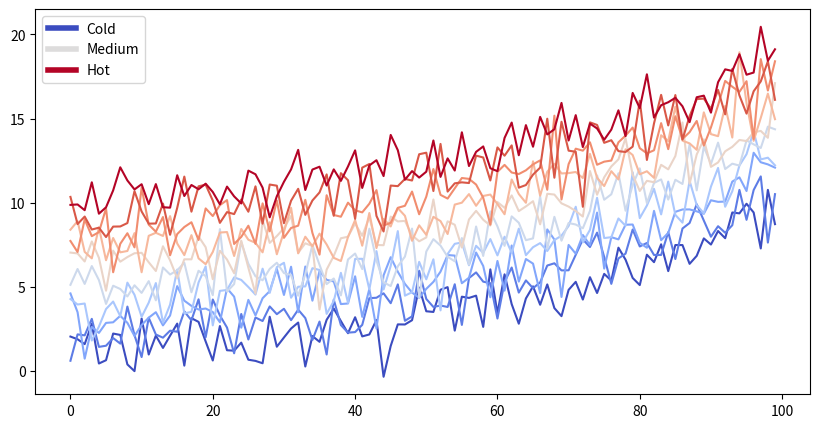
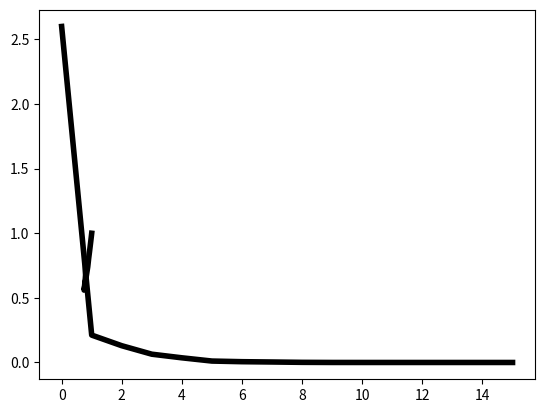

Reproduce these figures in Python, in order.
from matplotlib import rcParams, cycler
import matplotlib.pyplot as plt
import numpy as np
plt.ion()

# Fixing random state for reproducibility
np.random.seed(19680801)

N = 10
data = [np.logspace(0, 1, 100) + np.random.randn(100) + ii for ii in range(N)]
data = np.array(data).T
cmap = plt.cm.coolwarm
rcParams['axes.prop_cycle'] = cycler(color=cmap(np.linspace(0, 1, N)))


from matplotlib.lines import Line2D
custom_lines = [Line2D([0], [0], color=cmap(0.), lw=4),
                Line2D([0], [0], color=cmap(.5), lw=4),
                Line2D([0], [0], color=cmap(1.), lw=4)]

fig, ax = plt.subplots(figsize=(10, 5))
lines = ax.plot(data)
ax.legend(custom_lines, ['Cold', 'Medium', 'Hot']);

import random as r

import numpy as np
import matplotlib.pyplot as plt
import matplotlib.animation as animation
from mpl_toolkits.mplot3d import Axes3D
#Fijamos la semilla

#Funcion f(x,y)=exp(-x^2-y^2)

def Rosenbrock(x,y):
    return (1-x)**2+100*(y-x**2)**2

def HessianR(x,y):
    return [[2-400*(y-3*x**2),-400*x],[-400*x,200]]

def GradientR(x,y):
    q=[-2*(1-x)-400*x*(y-x**2),200*(y-x**2)]
    return np.array(q)

#Error
def InftyNorm(v):
    return max(abs(np.array(v)))

#Alpha
def Curvatura(x,y,a,p,c,gf):
    xk = x + a * p[0]
    yk = y + a * p[1]
    GF=abs(np.dot(gf(xk,yk),p))
    Prueba=GF-c*abs(np.dot(gf(x,y),p))
    return Prueba


def Armijo(x, y, alpha, p, f, gf, c):
    xk = x + alpha * p[0]
    yk = y + alpha * p[1]
    fk = f(xk, yk)
    Prueba = fk - (f(x, y) + c * alpha * np.dot(gf(x,y),p))
    return Prueba

def Wolf(x,y,p,f,gf):
    A=1
    alpha=0
    while A>0:
        alpha=r.random()
        c1 = r.random()
        aux = r.random()
        c2 = c1 + (1 - c1) * aux
        A= Armijo(x, y, alpha, p, f, gf, c1)
        C=  Curvatura(x,y,alpha,p,c2,gf)
        if C<0:
            break
    return alpha


#Condicion Inicial
v0=[0.8,0.8]
x0=v0[0]
y0=v0[1]
H0=HessianR(x0,y0)
HI0=np.linalg.inv(H0)
p0=-np.dot(HI0,GradientR(x0,y0))
X=[x0]
Y=[y0]
P=[p0]
F= [Rosenbrock(x0,y0)]
alpha=Wolf(X[0],Y[0],P[0],Rosenbrock,GradientR)

for i in range(15):
    X.append(X[i] + alpha * P[i][0])
    Y.append(Y[i] + alpha * P[i][1])
    H = HessianR(X[i + 1], Y[i + 1])
    HI = np.linalg.inv(H)
    p = -np.dot(HI, GradientR(X[i + 1], Y[i + 1]))
    P.append(p)
    alpha = Wolf(X[i + 1], Y[i + 1], p, Rosenbrock, GradientR)
    F.append(Rosenbrock(X[i+1],Y[i+1]))
    print(i)

def func(num, dataSet, line):
    # NOTE: there is no .set_data() for 3 dim data...
    line.set_data(dataSet[0:2, :num])
    line.set_3d_properties(dataSet[2, :num])
    return line

dataSet=np.array([X,Y,F])
Npoints=len(X)


fig=plt.figure()
ax=Axes3D(fig)

line=plt.plot(dataSet[0],dataSet[1],dataSet[2],lw=4,c='black')[0]

ax.set_xlabel('X')
ax.set_ylabel('Y')
ax.set_zlabel('Z')
ax.set_title('Evolucion de punto')

ax.set_xlim(0.5,1.5)
ax.set_ylim(0.5,1.5)

xp=np.arange(0.5,1.5,0.25)
yp=np.arange(0.5,1.5,0.25)
xp,yp=np.meshgrid(xp,yp)
zp=(1-xp)**2+100*(yp-xp**2)**2

Anima = animation.FuncAnimation(fig, func, frames=Npoints, fargs=(dataSet,line), interval=50, blit=False)
ax.scatter(0,0,1,c="red",lw=5)
ax.plot_surface(xp, yp, zp,rstride = 1,cstride = 1)

print(x0)
print(y0)
plt.show()





